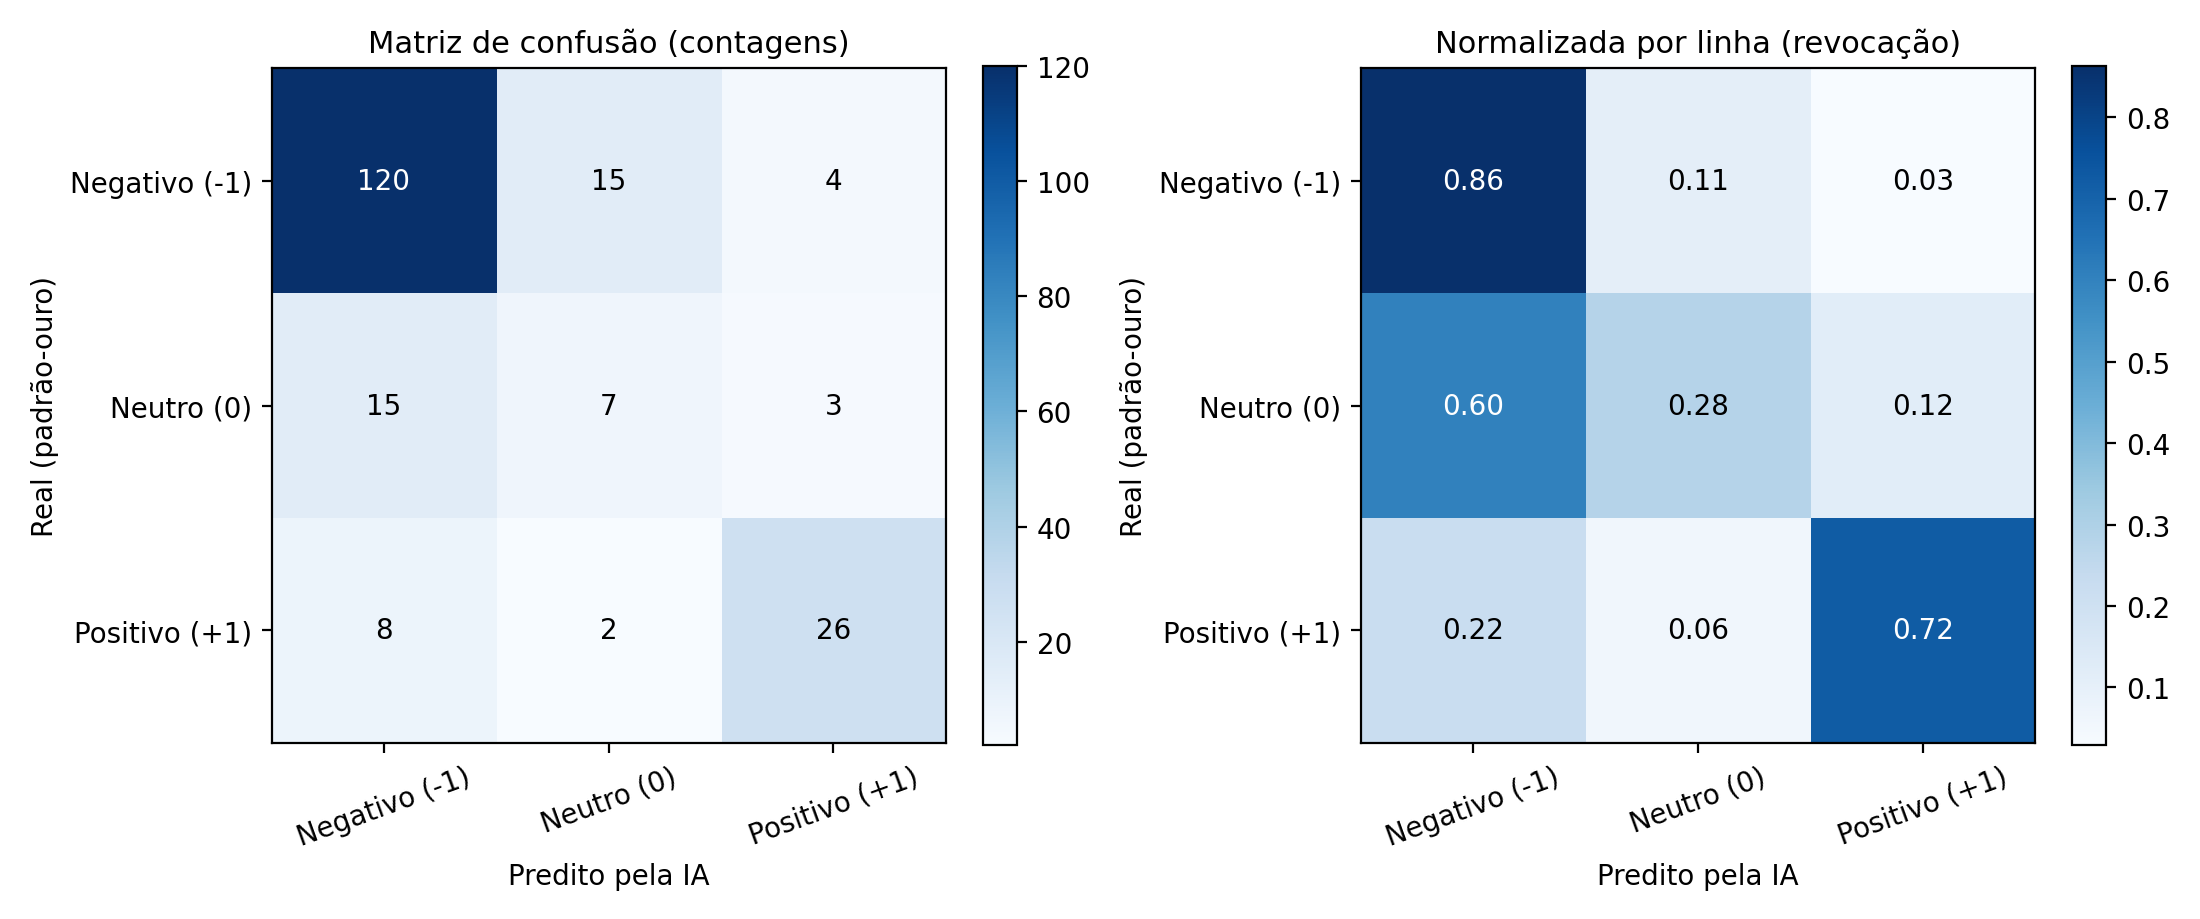

The file beside this chart, header and first rows:
, Pred Negativo (-1), Pred Neutro (0), Pred Positivo (+1)
Real Negativo (-1), 120, 15, 4
Real Neutro (0), 15, 7, 3
Real Positivo (+1), 8, 2, 26
